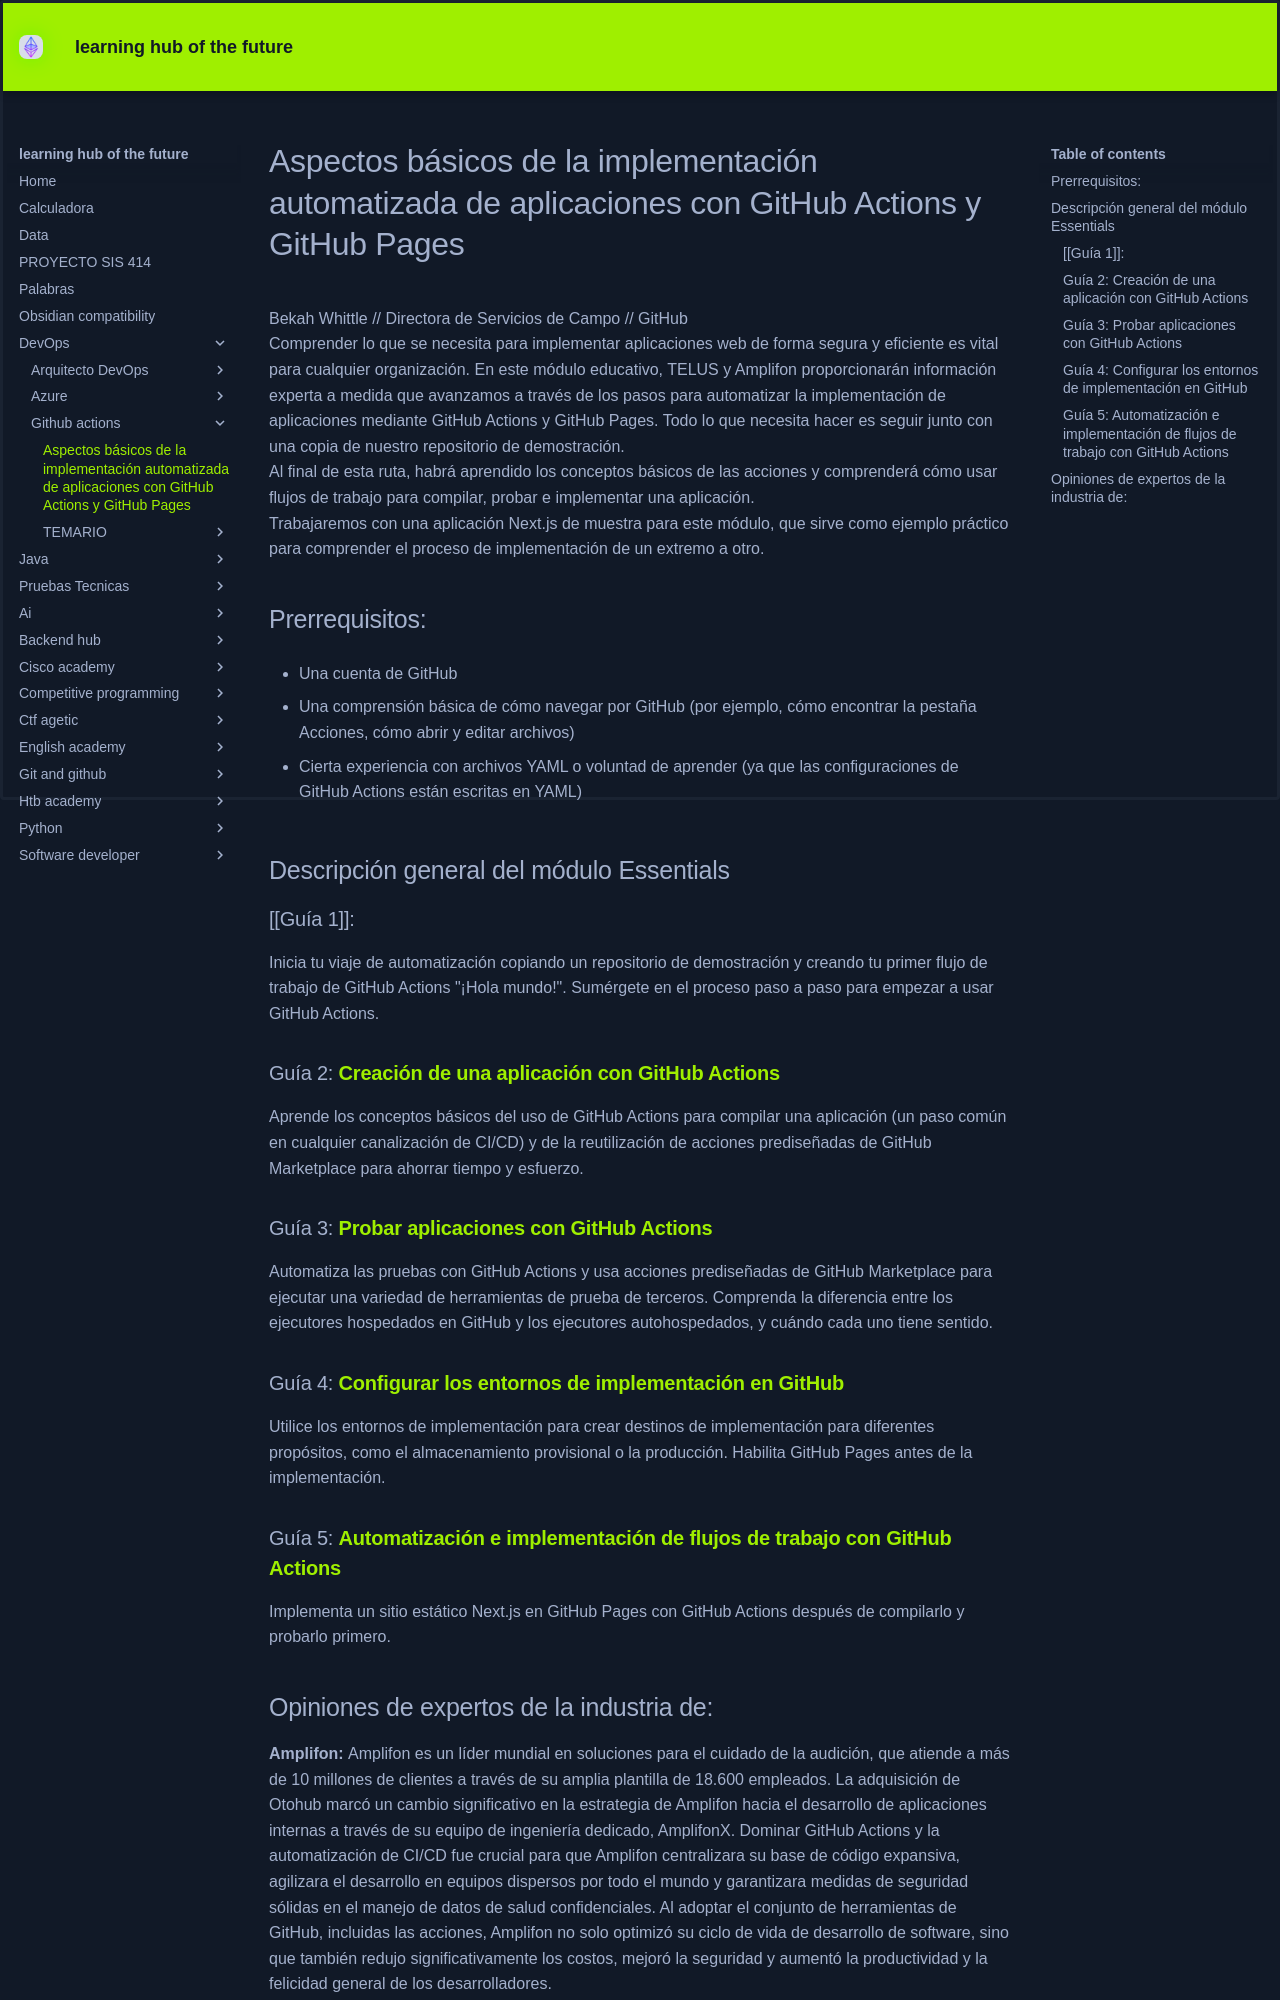

repository: KEVIN-117/learning-docs · page: DevOps/github-actions/GitHub Actions/index.html · generator: mkdocs

# Aspectos básicos de la implementación automatizada de aplicaciones con GitHub Actions y GitHub Pages

Bekah Whittle // Directora de Servicios de Campo // GitHub

Comprender lo que se necesita para implementar aplicaciones web de forma segura y eficiente es vital para cualquier organización. En este módulo educativo, TELUS y Amplifon proporcionarán información experta a medida que avanzamos a través de los pasos para automatizar la implementación de aplicaciones mediante GitHub Actions y GitHub Pages. Todo lo que necesita hacer es seguir junto con una copia de nuestro repositorio de demostración.

Al final de esta ruta, habrá aprendido los conceptos básicos de las acciones y comprenderá cómo usar flujos de trabajo para compilar, probar e implementar una aplicación.

Trabajaremos con una aplicación Next.js de muestra para este módulo, que sirve como ejemplo práctico para comprender el proceso de implementación de un extremo a otro.

## Prerrequisitos:

- Una cuenta de GitHub
    
- Una comprensión básica de cómo navegar por GitHub (por ejemplo, cómo encontrar la pestaña Acciones, cómo abrir y editar archivos)
    
- Cierta experiencia con archivos YAML o voluntad de aprender (ya que las configuraciones de GitHub Actions están escritas en YAML)
    

## Descripción general del módulo Essentials

### [[Guía 1]]:

Inicia tu viaje de automatización copiando un repositorio de demostración y creando tu primer flujo de trabajo de GitHub Actions "¡Hola mundo!". Sumérgete en el proceso paso a paso para empezar a usar GitHub Actions.

### Guía 2: [**Creación de una aplicación con GitHub Actions**](https://resources.github.com/learn/pathways/automation/essentials/how-to-make-an-application-with-github-actions/)

Aprende los conceptos básicos del uso de GitHub Actions para compilar una aplicación (un paso común en cualquier canalización de CI/CD) y de la reutilización de acciones prediseñadas de GitHub Marketplace para ahorrar tiempo y esfuerzo.

### Guía 3: [**Probar aplicaciones con GitHub Actions**](https://resources.github.com/learn/pathways/automation/essentials/application-testing-with-github-actions/)

Automatiza las pruebas con GitHub Actions y usa acciones prediseñadas de GitHub Marketplace para ejecutar una variedad de herramientas de prueba de terceros. Comprenda la diferencia entre los ejecutores hospedados en GitHub y los ejecutores autohospedados, y cuándo cada uno tiene sentido.

### Guía 4: [**Configurar los entornos de implementación en GitHub**](https://resources.github.com/learn/pathways/automation/essentials/configure-your-deployment-environment/)

Utilice los entornos de implementación para crear destinos de implementación para diferentes propósitos, como el almacenamiento provisional o la producción. Habilita GitHub Pages antes de la implementación.

### Guía 5: [**Automatización e implementación de flujos de trabajo con GitHub Actions**](https://resources.github.com/learn/pathways/automation/essentials/automating-deploying-workflows-with-github-actions/)

Implementa un sitio estático Next.js en GitHub Pages con GitHub Actions después de compilarlo y probarlo primero.
